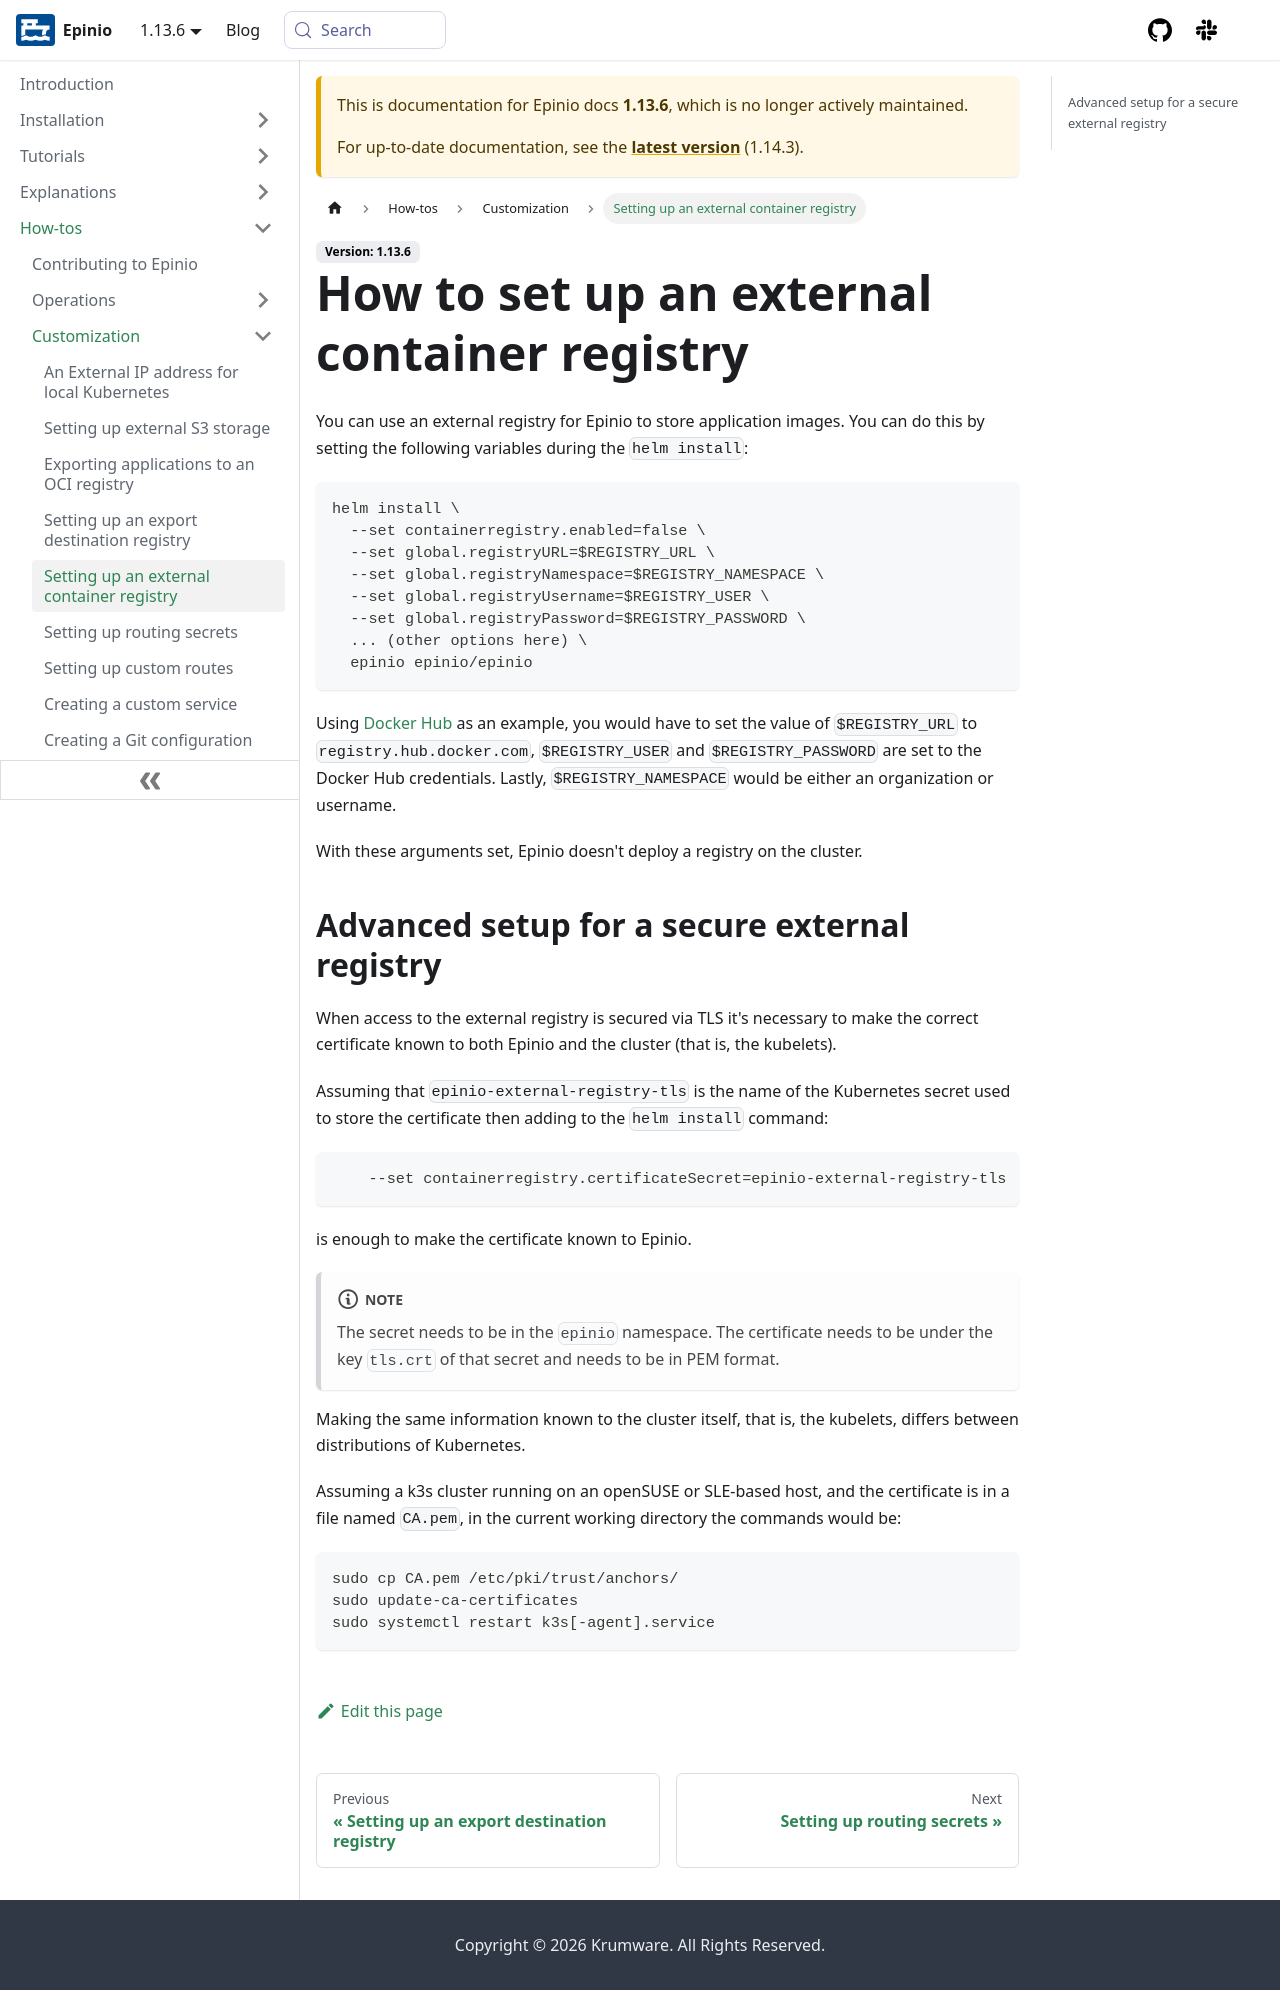

repository: epinio/docs · page: 1.13.6/howtos/customization/setup_external_registry.html · generator: docusaurus

---
sidebar_label: Setting up an external container registry
sidebar_position: 8
title: How to set up an external container registry
description: How to setup an external container registry
keywords: [epinio, kubernetes, external container registry setup]
doc-type: [how-to]
doc-topic: [epinio, how-to, custom, setup-external-container-registry]
doc-persona: [epinio-operator]
---

You can use an external registry for Epinio to store application images.
You can do this by setting the following variables during the `helm install`:

```console
helm install \
  --set containerregistry.enabled=false \
  --set global.registryURL=$REGISTRY_URL \
  --set global.registryNamespace=$REGISTRY_NAMESPACE \
  --set global.registryUsername=$REGISTRY_USER \
  --set global.registryPassword=$REGISTRY_PASSWORD \
  ... (other options here) \
  epinio epinio/epinio
```

Using [Docker Hub](https://hub.docker.com/) as an example, you would have to set
the value of `$REGISTRY_URL` to `registry.hub.docker.com`, `$REGISTRY_USER` and
`$REGISTRY_PASSWORD` are set to the Docker Hub credentials.
Lastly, `$REGISTRY_NAMESPACE`
would be either an organization or username.

With these arguments set, Epinio doesn't deploy a registry on the cluster.

## Advanced setup for a secure external registry

When access to the external registry is secured via TLS it's necessary to make the correct certificate known to both Epinio and the cluster (that is, the kubelets).

Assuming that `epinio-external-registry-tls` is the name of the Kubernetes secret used to store the certificate then adding to the `helm install` command:

```console
    --set containerregistry.certificateSecret=epinio-external-registry-tls
```

is enough to make the certificate known to Epinio.

:::note

The secret needs to be in the `epinio` namespace.
The certificate needs to be under the key `tls.crt` of that secret
and needs to be in PEM format.

:::

Making the same information known to the cluster itself, that is, the kubelets, differs between distributions of Kubernetes.

Assuming a k3s cluster running on an openSUSE or SLE-based host, and the certificate is in a file named `CA.pem`, in the current working directory the commands would be:

```console
sudo cp CA.pem /etc/pki/trust/anchors/
sudo update-ca-certificates
sudo systemctl restart k3s[-agent].service
```
